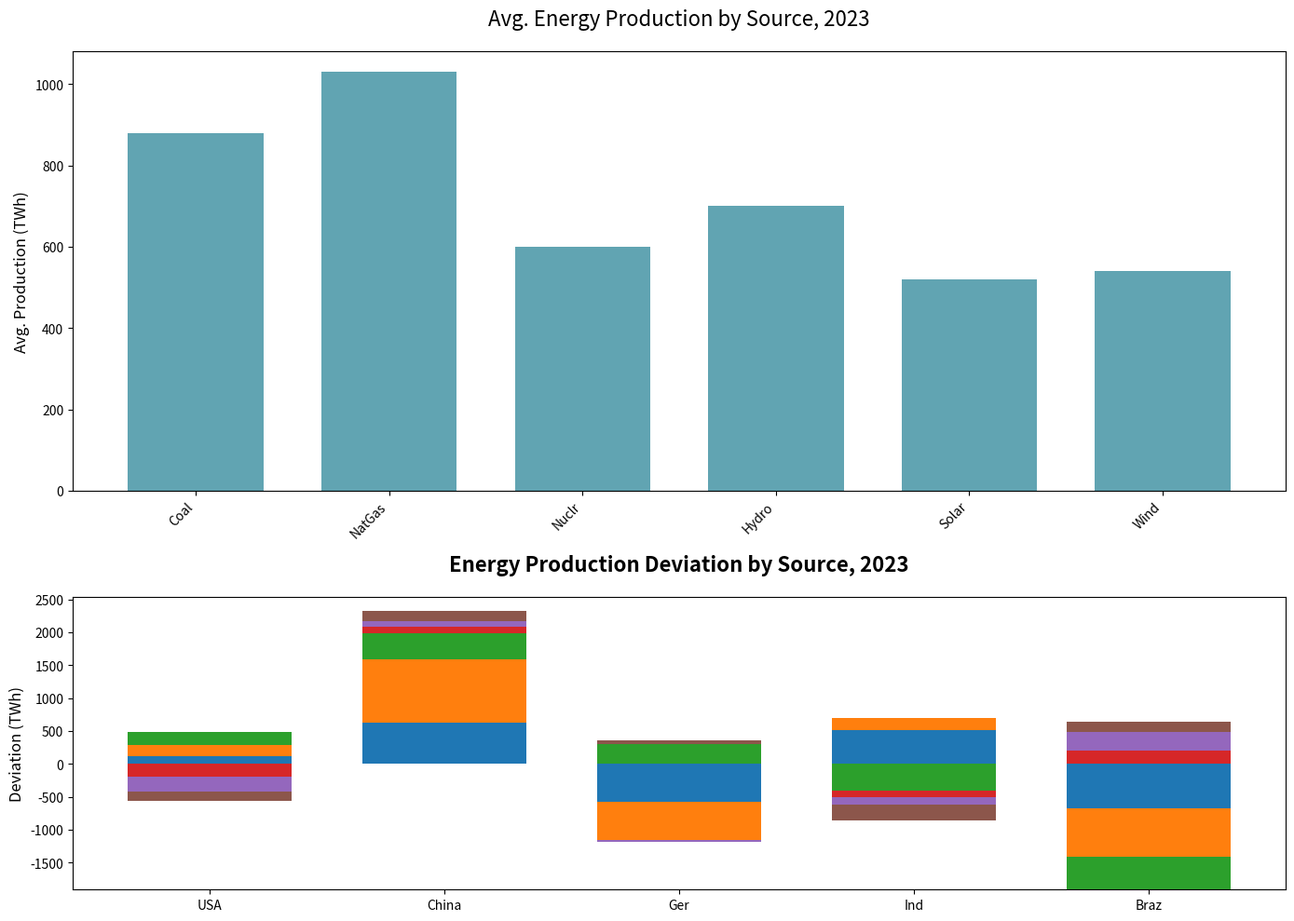

Write Python code to recreate this figure.
import matplotlib.pyplot as plt
import numpy as np

sources = ['Coal', 'NatGas', 'Nuclr', 'Hydro', 'Solar', 'Wind']
countries = ['USA', 'China', 'Ger', 'Ind', 'Braz']

energy_data = [
    [1000, 1200, 800, 500, 300, 400],
    [1500, 2000, 1000, 800, 600, 700],
    [300, 450, 900, 700, 500, 600],
    [1400, 1200, 200, 600, 400, 300],
    [200, 300, 100, 900, 800, 700]
]

average_production = np.mean(energy_data, axis=0)
deviation_data = energy_data - average_production

fig, (ax2, ax1) = plt.subplots(2, 1, figsize=(14, 10), gridspec_kw={'height_ratios': [3, 2]})

ax2.bar(sources, average_production, color=['#61a4b2'], width=0.7)
ax2.set_ylabel('Avg. Production (TWh)', fontsize=12)
ax2.set_title('Avg. Energy Production by Source, 2023', fontsize=16, pad=20)
ax2.set_xticklabels(sources, rotation=45, ha='right')

bar_width = 0.7
colors = ['#1f77b4', '#ff7f0e', '#2ca02c', '#d62728', '#9467bd', '#8c564b']
bottoms_pos = np.zeros(len(countries))
bottoms_neg = np.zeros(len(countries))

for source_idx, (source, color) in enumerate(zip(sources, colors)):
    source_data = deviation_data[:, source_idx]
    pos_data = np.where(source_data >= 0, source_data, 0)
    neg_data = np.where(source_data < 0, source_data, 0)
    
    ax1.bar(countries, pos_data, width=bar_width, bottom=bottoms_pos, color=color)
    ax1.bar(countries, neg_data, width=bar_width, bottom=bottoms_neg, color=color)
    
    bottoms_pos += pos_data
    bottoms_neg += neg_data

ax1.set_ylabel('Deviation (TWh)', fontsize=12)
ax1.set_title('Energy Production Deviation by Source, 2023', fontsize=16, fontweight='bold', pad=20)

plt.tight_layout()
plt.show()
